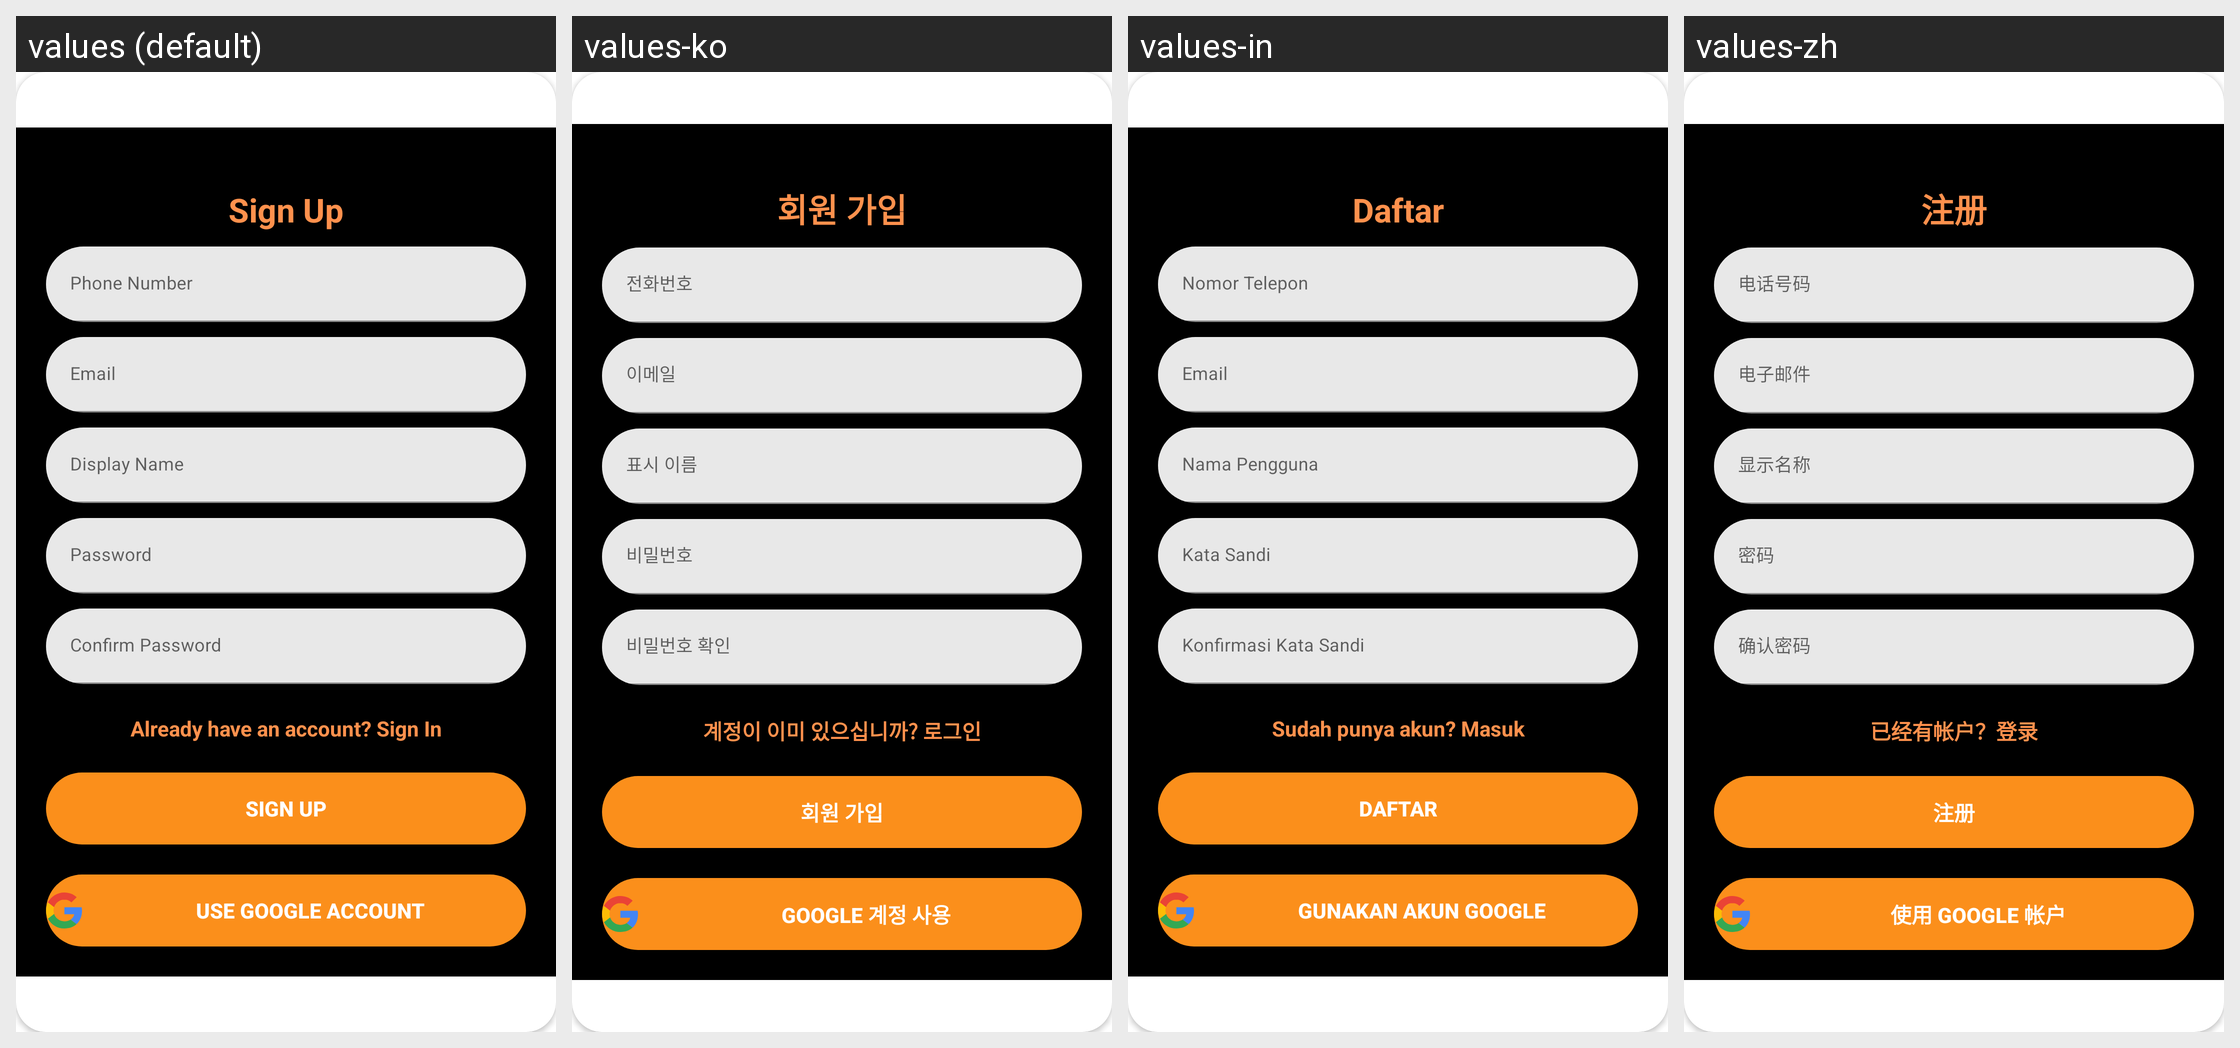

Strings drawn on this Android screen and how each of the app's shown locales translates them:
Android screen res/layout/layout_register.xml rendered under 4 locales, left to right: values (default), values-ko, values-in, values-zh. Device: Nexus 5 (rendered at 1080×1920; each locale shown at half size, 540×960, under a caption strip naming it); theme Theme.Timescape.
Strings drawn on this screen, with the default value and each locale's value (text and hints the layout hard-codes, and strings that could not be matched under every locale, appear in the picture but are not listed):

register
  values: Sign Up
  values-ko: 회원 가입
  values-in: Daftar
  values-zh: 注册

signup_login_hint
  values: Already have an account? Sign In
  values-ko: 계정이 이미 있으십니까? 로그인
  values-in: Sudah punya akun? Masuk
  values-zh: 已经有帐户？登录

register2
  values: Sign Up
  values-ko: 회원 가입
  values-in: Daftar
  values-zh: 注册

use_google
  values: Use Google Account
  values-ko: Google 계정 사용
  values-in: Gunakan Akun Google
  values-zh: 使用 Google 帐户
